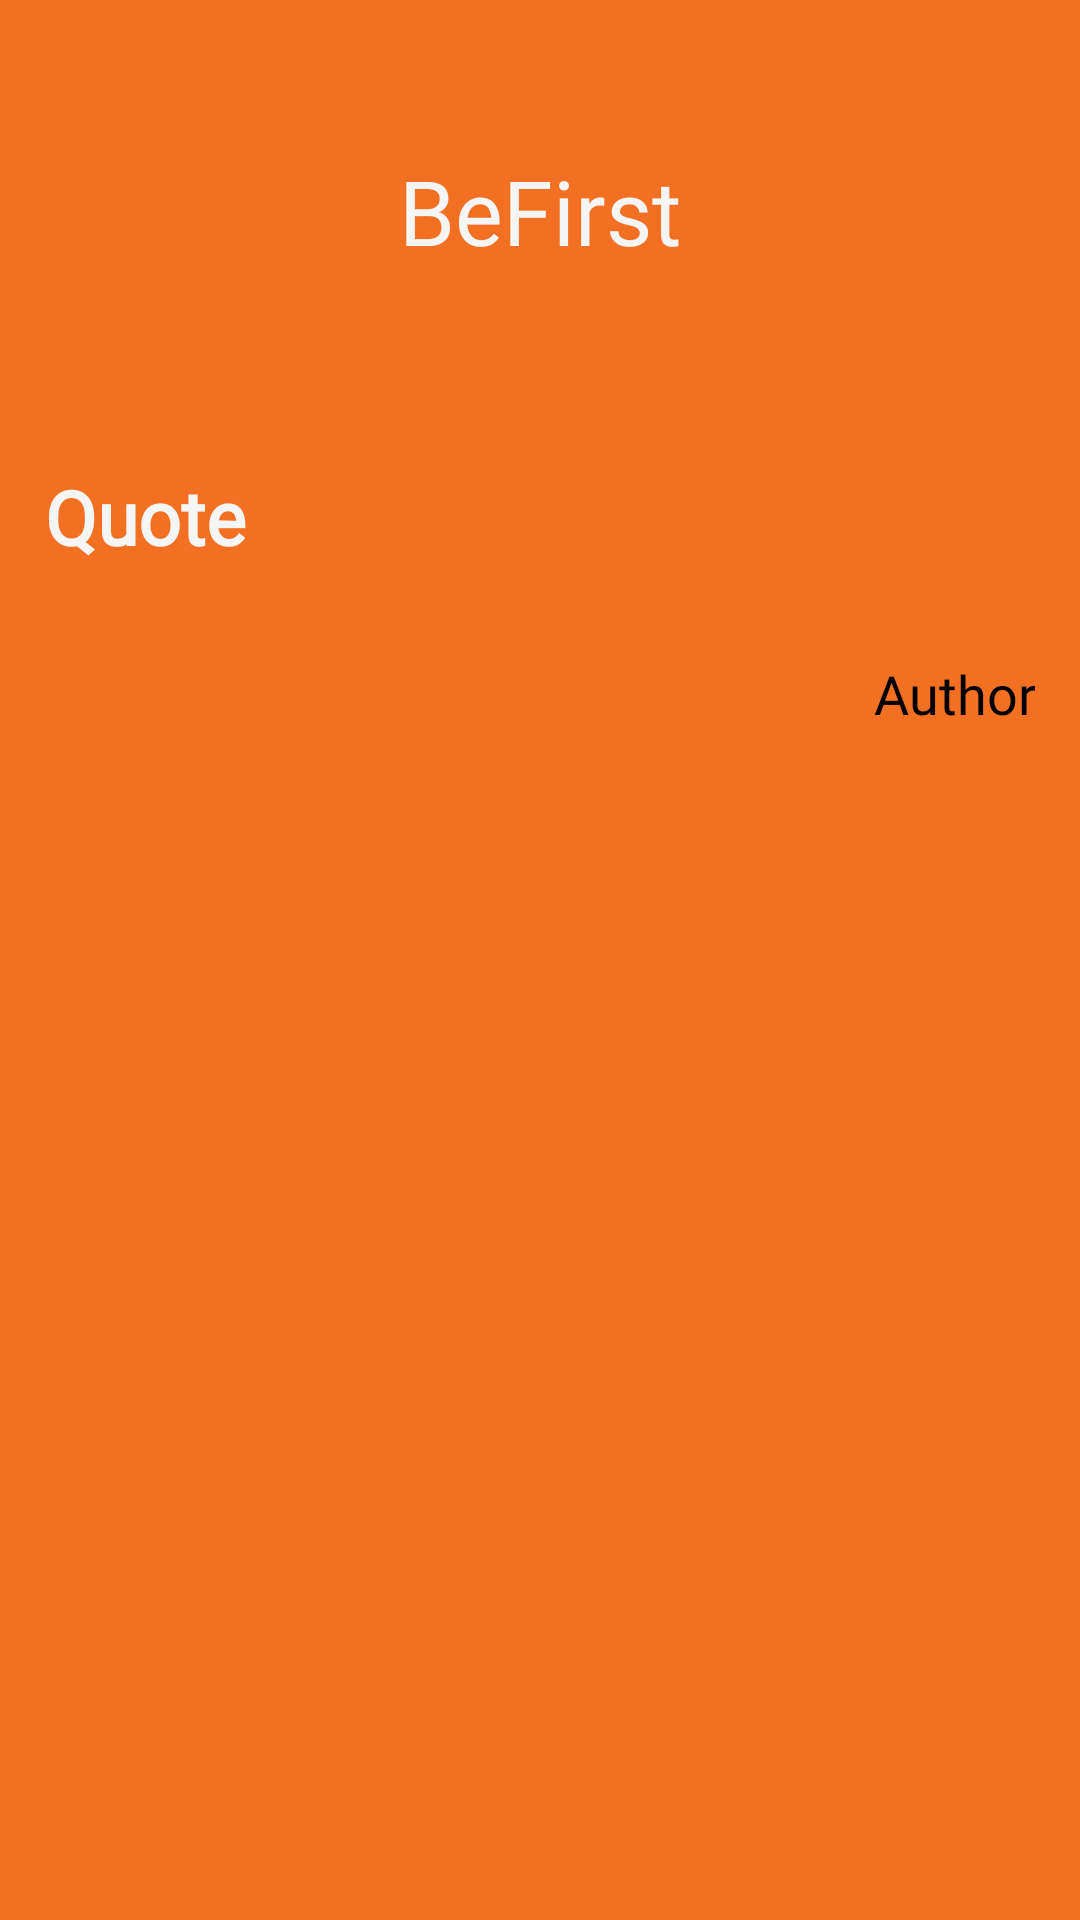

Write the Android layout XML for this screen, with the resource values it uses.
<!-- AndroidManifest.xml: application theme AppTheme -->
<!-- res/layout/quote_list.xml -->
<?xml version="1.0" encoding="utf-8"?>
<LinearLayout
    xmlns:android="http://schemas.android.com/apk/res/android"
    xmlns:tools="http://schemas.android.com/tools"
    android:layout_width="match_parent"
    android:layout_height="match_parent"
    android:id="@+id/quote_list"
    tools:context=".MainActivity"
    android:background="@color/colorBackground"
    android:orientation="vertical"
    android:layout_margin="10dp">


    <LinearLayout
        android:layout_width="wrap_content"
        android:layout_height="wrap_content"
        android:orientation="horizontal"
        android:layout_gravity="center">

        <TextView
            android:id="@+id/tv_app_title1"
            android:layout_width="wrap_content"
            android:layout_height="wrap_content"
            android:layout_marginTop="50dp"
            android:gravity="center"
            android:text="@string/be"
            android:textColor="@color/colorAccent"
            android:textSize="30sp"
            android:fontFamily="@font/dancingscript_bold"/>

        <TextView
            android:id="@+id/tv_app_title2"
            android:layout_width="wrap_content"
            android:layout_height="wrap_content"
            android:layout_marginTop="50dp"
            android:gravity="center"
            android:text="@string/first"
            android:textColor="@color/colorAccent"
            android:textSize="30sp"
            android:fontFamily="@font/nosifer_regular"/>

    </LinearLayout>

    <LinearLayout
        android:layout_width="match_parent"
        android:layout_height="match_parent"
        android:orientation="vertical"
        android:layout_marginTop="50dp">
        <TextView
            android:id="@+id/tv_quote"
            android:layout_width="wrap_content"
            android:layout_height="wrap_content"
            android:text="@string/quote"
            android:textSize="25sp"
            android:maxLines="4"
            android:textAlignment="textStart"
            android:textColor="@color/colorAccent"
            android:layout_margin="5dp"
            android:padding="10dp"
            android:gravity="start"
            android:layout_gravity="start"
            android:fontFamily="@font/dancingscript_bold"
            android:textStyle="bold"/>
        <TextView
            android:id="@+id/tv_author"
            android:layout_width="wrap_content"
            android:layout_height="wrap_content"
            android:text="@string/author"
            android:textSize="18sp"
            android:textColor="@color/colorPrimary"
            android:layout_margin="5dp"
            android:padding="10dp"
            android:textAlignment="textEnd"
            android:gravity="end"
            android:layout_gravity="end"
            android:fontFamily="@font/nosifer_regular"/>

    </LinearLayout>


</LinearLayout>
<!-- resources referenced by this layout -->
<resources>
  <color name="colorAccent">#F5F5F5</color>
  <color name="colorBackground">#f37022</color>
  <color name="colorPrimary">#000000</color>
  <string name="author">Author</string>
  <string name="be">Be</string>
  <string name="first">First</string>
  <string name="quote">Quote</string>
  <style name="AppTheme" parent="Theme.AppCompat.Light.DarkActionBar">
          
          <item name="colorPrimary">@color/colorPrimary</item>
          <item name="colorPrimaryDark">@color/colorPrimaryDark</item>
          <item name="colorAccent">@color/colorAccent</item>
      </style>
  <color name="colorPrimaryDark">#262120</color>
</resources>
